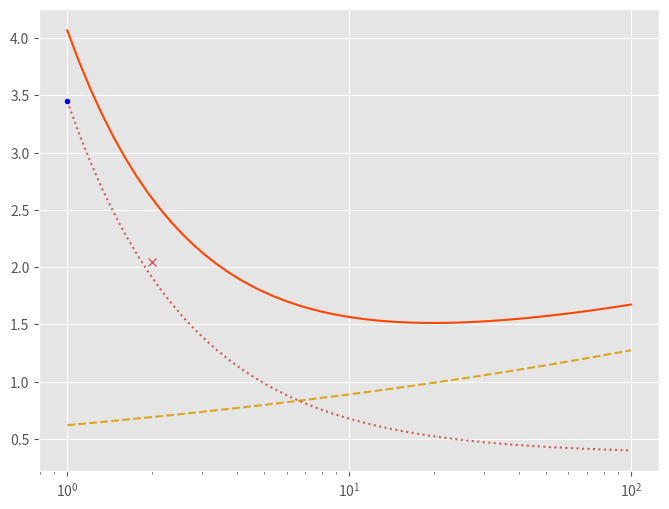

Python code for this plot: (Note: this script raises an exception after producing the figure.)
import matplotlib.pyplot as plt
import matplotlib.style as style
import numpy as np

style.use("ggplot")


def mass_motor_electric(
        max_power,
        kv_rpm_volt=1000,  # This is in rpm/volt, not rads/sec/volt!
        voltage=20,
        method="astroflight"
):
    """
    Estimates the mass of a brushless DC electric motor.
    Curve fit to scraped Hobbyking BLDC motor data as of 2/24/2020.
    Estimated range of validity: 50 < max_power < 10000
    :param max_power: maximum power [W]
    :param kv: Voltage constant of the motor, measured in rpm/volt, not rads/sec/volt! [rpm/volt]
    :param voltage: Operating voltage of the motor [V]
    :param method: method to use. "burton", "hobbyking", or "astroflight" (increasing level of detail).
    Burton source: https://dspace.mit.edu/handle/1721.1/112414
[redacted]
    Astroflight source: Gates, et. al., "Combined Trajectory, Propulsion, and Battery Mass Optimization for Solar-Regen..."
        https://scholarsarchive.byu.edu/cgi/viewcontent.cgi?article=3932&context=facpub
        Validity claimed from 1.5 kW to 15 kW, kv from 32 to 1355.
    :return: estimated motor mass [kg]
    """
    if method == "burton":
        return max_power / 4128  # Less sophisticated model. 95% CI (3992, 4263), R^2 = 0.866
    elif method == "hobbyking":
        return 10 ** (0.8205 * np.log10(max_power) - 3.155)  # More sophisticated model
    elif method == "astroflight":
        max_current = max_power / voltage
        return 2.464 * max_current / kv_rpm_volt + 0.368  # Even more sophisticated model


def mass_gearbox(
        power,
        rpm_in,
        rpm_out,
):
    """
    Estimates the mass of a gearbox.

    Based on data from NASA/TM-2009-215680, available here:
        https://ntrs.nasa.gov/archive/nasa/casi.ntrs.nasa.gov/20090042817.pdf

    R^2 = 0.92 to the data.

    To quote this document:
        "The correlation was developed based on actual weight
        data from over fifty rotorcrafts, tiltrotors, and turboprop
        aircraft."

    Data fits in the NASA document were thrown out and refitted to extrapolate more sensibly; see:
        C:\Projects\GitHub\AeroSandbox\studies\GearboxMassFits
    :param power: Shaft power through the gearbox [W]
    :param rpm_in: RPM of the input to the gearbox [rpm]
    :param rpm_out: RPM of the output of the gearbox [rpm]
    :return: Estimated mass of the gearbox [kg]
    """
    power_hp = power / 745.7

    beta = (power_hp / rpm_out) ** 0.75 * (rpm_in / rpm_out) ** 0.15
    # Beta is a parametric value that tends to collapse the masses of gearboxes onto a line.
    # Data fit is considered tightly valid for gearboxes with 1 < beta < 100. Sensible extrapolations are made beyond that.

    p1 = 1.0445171124733774
    p2 = 2.0083615496306910

    mass_lb = 10 ** (p1 * np.log10(beta) + p2)

    mass = mass_lb / 2.20462262185

    return mass


voltage = 240  # V
kv_des = 4
rpm_des = kv_des * voltage  # rpm
power = 1200  # W
torque_des = power / (rpm_des * np.pi / 30)  # Nm

fig, ax = plt.subplots(1, 1, figsize=(8, 6), dpi=200)
plt.plot(1, mass_motor_electric(power, kv_des, voltage), ".", color="blue", zorder=15,
         label="Model: No Gearbox (Total)")

gear_ratios = np.logspace(0, 2, 50)
motor_masses = np.array([
    mass_motor_electric(power, kv_des * gear_ratio, voltage)
    for gear_ratio in gear_ratios
])
gearbox_masses = np.array([
    2 * mass_gearbox(power, rpm_des * gear_ratio, rpm_des)
    # multiplying by 2 to roughly match things I found on Google; again, SUPER quick study
    for gear_ratio in gear_ratios
])
system_masses = motor_masses + gearbox_masses
plt.semilogx(gear_ratios, system_masses, "-", color="orangered", label="Model: With Gearbox (Total)", zorder=14)
plt.plot(gear_ratios, motor_masses, ":", color="indianred", label="Model: With Gearbox (Motor)", zorder=13)
plt.plot(gear_ratios, gearbox_masses, "--", color="goldenrod", label="Model: With Gearbox (Gearbox)", zorder=12)

TG_x = 1000 / 124.785 / 4
TG_y = 2.047
plt.plot(TG_x, TG_y, "x", color="indianred")
plt.annotate(
    s="TG LSI-267\n(2000 W)",
    xy=(TG_x, TG_y),
    xytext=(3, 2.5),
    xycoords="data",
    arrowprops={
        "color"     : "gray",
        "width"     : 0.25,
        "headwidth" : 4,
        "headlength": 6,
        "shrink"    : 0.1
    },
    color="gray",
    zorder=25
)

TG_x = 1000 / 70.663 / 4
TG_y = 0.725
plt.plot(TG_x, TG_y, "x", color="indianred")
plt.annotate(
    s="TG LSI-152\n(750 W)",
    xy=(TG_x, TG_y),
    xytext=(1.5, 1),
    xycoords="data",
    arrowprops={
        "color"     : "gray",
        "width"     : 0.25,
        "headwidth" : 4,
        "headlength": 6,
        "shrink"    : 0.1
    },
    color="gray",
    zorder=25
)

TG_x = 1000 / 5.888 / 4
TG_y = 0.343
plt.plot(TG_x, TG_y, "x", color="indianred")
plt.annotate(
    s="TG TGO-110\n(413 W)",
    xy=(TG_x, TG_y),
    xytext=(65, 0.5),
    xycoords="data",
    arrowprops={
        "color"     : "gray",
        "width"     : 0.25,
        "headwidth" : 4,
        "headlength": 6,
        "shrink"    : 0.1
    },
    color="gray",
    zorder=25
)

TG_x = 149 / 4
TG_y = 0.840
plt.plot(TG_x, TG_y, "x", color="indianred")
plt.annotate(
    s="SK3-6374\n(2250 W)",
    xy=(TG_x, TG_y),
    xytext=(60, 0.9),
    xycoords="data",
    arrowprops={
        "color"     : "gray",
        "width"     : 0.25,
        "headwidth" : 4,
        "headlength": 6,
        "shrink"    : 0.1
    },
    color="gray",
    zorder=25
)

TG_x = 90 / 4
TG_y = 0.401
plt.plot(TG_x, TG_y, "x", color="indianred")
plt.annotate(
    s="Multistar 9225\n(1200 W)",
    xy=(TG_x, TG_y),
    xytext=(8, 0.1),
    xycoords="data",
    arrowprops={
        "color"     : "gray",
        "width"     : 0.25,
        "headwidth" : 4,
        "headlength": 6,
        "shrink"    : 0.1
    },
    color="gray",
    zorder=25
)

TG_x = 1
TG_y = 4
plt.plot(TG_x, TG_y, "x", color="indianred", zorder=25)
plt.annotate(
    s="TG Custom\n(1200 W?)",
    xy=(TG_x, TG_y),
    xytext=(2, 3.75),
    xycoords="data",
    arrowprops={
        "color"     : "gray",
        "width"     : 0.25,
        "headwidth" : 4,
        "headlength": 6,
        "shrink"    : 0.1
    },
    color="gray",
    zorder=25
)

TG_x = 160 / 4
TG_y = 0.329
plt.plot(TG_x, TG_y, "x", color="indianred")

# GB_x = 6
# GB_y = 0.078
# plt.plot(GB_x, GB_y, "x", color="goldenrod")

plt.annotate("""Models assume:
- Power = 1200 W
- RPM (@ prop) = 960
- Voltage (@ motor) = 240""",
             (12, 2.3))
plt.plot(0, 0, "x", color="gray", label="Data (colored by type)")
plt.grid(True, which="both")
plt.xlabel(r"Gear Ratio")
plt.ylabel(r"Total Motor System Mass (per motor) [kg]")
plt.ylim(0, 4.25)
plt.title("Is Gearing Worth It?\n(Brief study, needs more validation)")
plt.tight_layout()
plt.legend()
plt.show()
